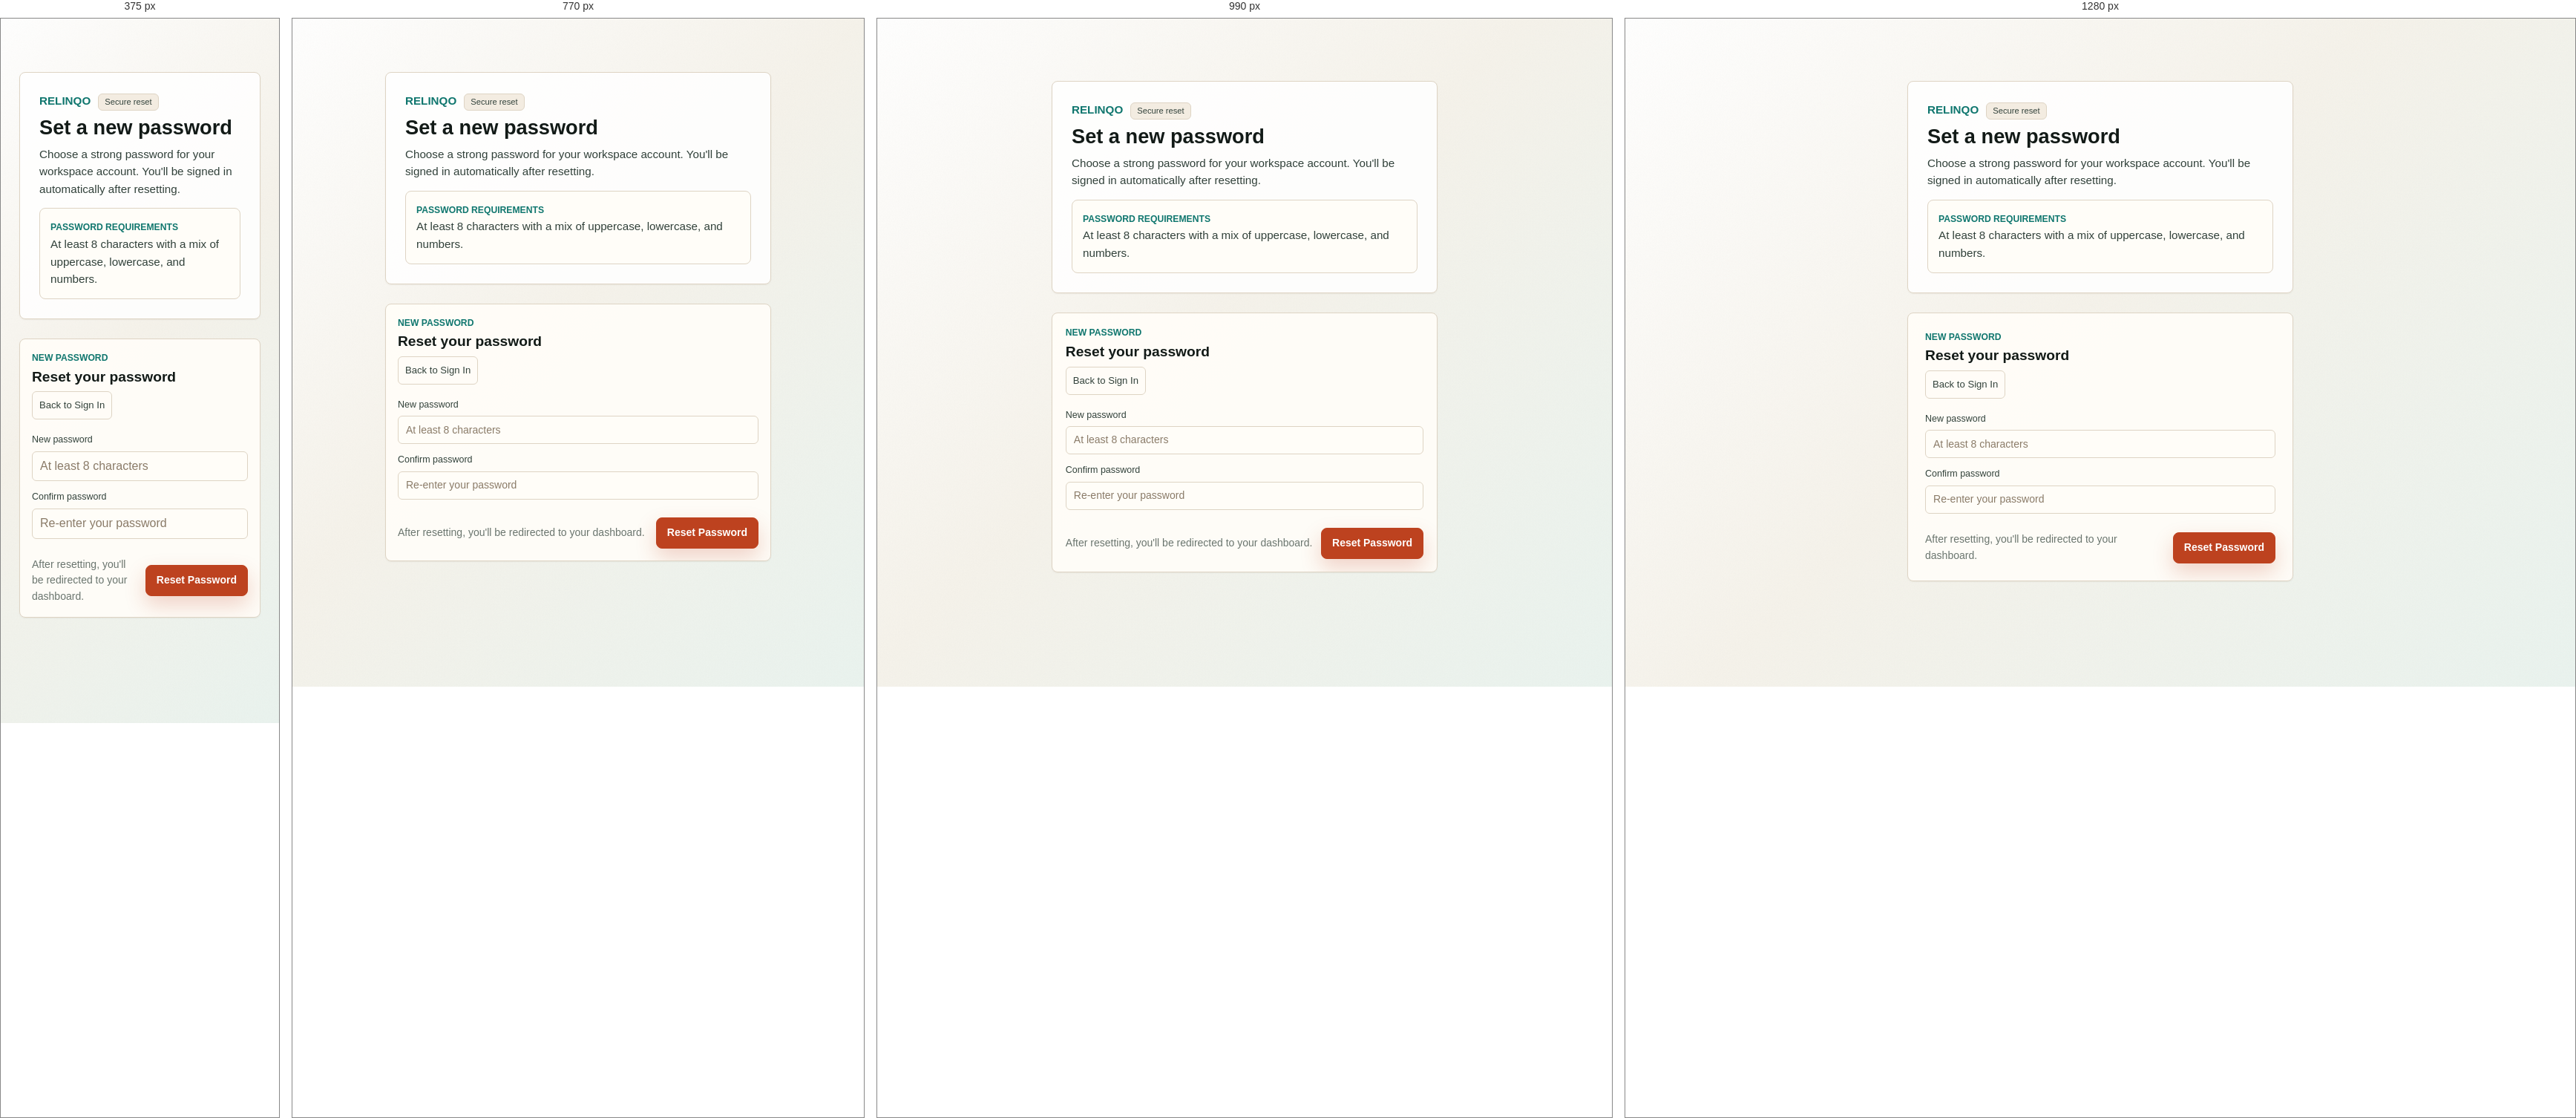
Rendered at 375 px, 770 px, 990 px and 1280 px, left to right.

<!-- file: reset-password.html -->
<!doctype html>
<html lang="en">
  <head>
    <meta charset="UTF-8" />
    <meta name="viewport" content="width=device-width, initial-scale=1.0" />
    <link rel="icon" href="/ui/favicon.svg?v=20260531" type="image/svg+xml" />
    <link rel="alternate icon" href="/favicon.ico?v=20260531" type="image/x-icon" />
    <link rel="apple-touch-icon" href="/ui/apple-touch-icon.png?v=20260531" />
    <title>relinqo — Reset Password</title>
    <link rel="stylesheet" href="/ui/styles.css?v=20260527-polish" />
  </head>
  <body class="auth-page">
    <div class="auth-shell">
      <div class="auth-grid auth-grid-centered">
        <section class="auth-hero auth-hero-compact">
          <div class="hero-badge-row">
            <p class="eyebrow">relinqo</p>
            <span class="hero-badge">Secure reset</span>
          </div>
          <h1 class="gradient-text">Set a new password</h1>
          <p class="subhead">Choose a strong password for your workspace account. You'll be signed in automatically after resetting.</p>

          <div class="hero-proof-list">
            <div>
              <span class="proof-kicker">Password requirements</span>
              <p>At least 8 characters with a mix of uppercase, lowercase, and numbers.</p>
            </div>
          </div>
        </section>

        <section class="auth-card">
          <div class="auth-card-header">
            <div>
              <p class="eyebrow">New Password</p>
              <h2>Reset your password</h2>
            </div>
            <a href="/login" class="ghost-link compact-link">Back to Sign In</a>
          </div>

          <div id="msg" class="inline-alert hidden"></div>

          <form id="resetForm" class="editorial-form auth-form">
            <label class="form-field">
              <span class="field-label">New password</span>
              <input name="password" type="password" class="filter-input" placeholder="At least 8 characters" autocomplete="new-password" required minlength="8" />
            </label>

            <label class="form-field">
              <span class="field-label">Confirm password</span>
              <input name="confirm" type="password" class="filter-input" placeholder="Re-enter your password" autocomplete="new-password" required minlength="8" />
            </label>

            <div class="auth-form-footer">
              <div class="micro-note">After resetting, you'll be redirected to your dashboard.</div>
              <button type="submit" class="primary-btn primary-btn-strong">Reset Password</button>
            </div>
          </form>
        </section>
      </div>
    </div>
    <script>
      const params = new URLSearchParams(window.location.search);
      const token = params.get('token');
      if (!token) {
        const msgEl = document.getElementById('msg');
        msgEl.textContent = 'Invalid reset link. No token provided.';
        msgEl.className = 'inline-alert error';
        document.getElementById('resetForm').style.display = 'none';
      }

      document.getElementById('resetForm').addEventListener('submit', async (e) => {
        e.preventDefault();
        const form = e.target;
        const msgEl = document.getElementById('msg');
        const btn = form.querySelector('button[type="submit"]');
        msgEl.classList.add('hidden');

        if (form.password.value !== form.confirm.value) {
          msgEl.textContent = 'Passwords do not match.';
          msgEl.className = 'inline-alert error';
          return;
        }

        btn.disabled = true;
        btn.textContent = 'Resetting...';

        try {
          const res = await fetch('/auth/reset-password', {
            method: 'POST',
            headers: { 'Content-Type': 'application/json' },
            body: JSON.stringify({ token, password: form.password.value }),
          });
          const data = await res.json();
          if (!res.ok) {
            msgEl.textContent = data.detail || 'Reset failed.';
            msgEl.className = 'inline-alert error';
            btn.disabled = false;
            btn.textContent = 'Reset Password';
            return;
          }
          msgEl.textContent = data.message || 'Password reset! Redirecting...';
          msgEl.className = 'inline-alert success';
          setTimeout(() => { window.location.href = '/review'; }, 1500);
        } catch (err) {
          msgEl.textContent = 'Network error. Please try again.';
          msgEl.className = 'inline-alert error';
          btn.disabled = false;
          btn.textContent = 'Reset Password';
        }
      });
    </script>
    <script src="/ui/shell.js?v=20260527-polish"></script>
  </body>
</html>


/* @media block from styles.css */
@media (max-width: 1180px) {
  .layout { grid-template-columns: 1fr; }
  .detail-grid { grid-template-columns: 1fr; }
}

/* @media block from styles.css */
@media (max-width: 720px) { .filter-bar { grid-template-columns: 1fr 1fr; } }

/* @media block from styles.css */
@media (max-width: 720px) {
  input[type="text"], input[type="email"], input[type="password"], input[type="number"], textarea, select {
    font-size: 16px;
  }
}

/* @media block from styles.css */
@media (min-width: 1100px) { .chart-card-wide { grid-column: span 2; } }

/* @media block from styles.css */
@media (max-width: 880px) { .settings-layout { grid-template-columns: 1fr; } }

/* @media block from styles.css */
@media (max-width: 720px) { .billing-summary-row { grid-template-columns: 1fr; } }

/* @media block from styles.css */
@media (max-width: 720px) { .field-group-double, .field-group-triple-desktop { grid-template-columns: 1fr; } }

/* @media block from styles.css */
@media (max-width: 880px) { .auth-grid, .auth-grid-register { grid-template-columns: 1fr; max-width: 460px; } }

/* @media block from styles.css */
@media (max-width: 880px) { .demo-grid { grid-template-columns: 1fr; } }

/* @media block from styles.css */
@media (max-width: 720px) { .demo-form-row { grid-template-columns: 1fr; } }

/* @media block from styles.css */
@media (max-width: 720px) {
  .mobile-nav { display: flex; }
  .shell, .auth-shell, .settings-shell, .analytics-shell { padding-bottom: 80px; }
  .topbar-actions a, .topbar-actions button { font-size: 0.78rem; padding: 5px 8px; }
}

/* @media block from styles.css */
@media (max-width: 1180px) {
  .back-to-list-btn { display: inline-flex; }
}

/* @media block from styles.css */
@media (max-width: 1180px) {
  .layout,
  .settings-layout {
    grid-template-columns: 1fr;
  }

  .list-panel,
  .settings-sidebar {
    position: static;
    max-height: none;
  }

  .lead-list {
    max-height: 54vh;
  }

  .kanban-board {
    grid-template-columns: repeat(6, minmax(270px, 310px));
  }
}

/* @media block from styles.css */
@media (max-width: 720px) {
  .shell,
  .auth-shell,
  .settings-shell,
  .analytics-shell,
  .tmpl-shell,
  .kanban-shell {
    width: min(100% - 20px, 1500px);
    padding-top: 10px;
  }

  .topbar,
  .analytics-header,
  .tmpl-header,
  .settings-hero,
  .kanban-header {
    position: relative;
    top: 0;
    padding: 14px;
  }

  .filter-bar,
  .detail-grid,
  .field-group-double,
  .field-group-triple-desktop {
    grid-template-columns: 1fr;
  }

  .lead-item-top,
  .lead-item-bottom,
  .priority-card-top,
  .priority-card-meta,
  .tmpl-row-head {
    align-items: flex-start;
    flex-direction: column;
  }

  .auth-grid,
  .auth-grid-register,
  .auth-grid-centered {
    margin: 0 auto;
  }

  .charts-row {
    grid-template-columns: 1fr !important;
  }
}

/* @media block from styles.css */
@media (max-width: 820px) {
  .shell,
  .auth-shell,
  .settings-shell,
  .analytics-shell,
  .demo-shell,
  .book-shell,
  .tmpl-shell,
  .portal-page {
    width: min(100% - 24px, 1280px);
    padding-top: 18px;
    padding-bottom: 88px;
  }

  .topbar,
  .topbar-editorial,
  .analytics-header,
  .tmpl-header,
  .book-header,
  .demo-nav,
  .settings-hero,
  .kanban-header {
    position: relative;
    top: auto;
    align-items: flex-start;
  }

  .filter-bar,
  .detail-grid,
  .demo-form-row,
  .auth-grid,
  .auth-grid-register,
  .auth-grid-centered {
    grid-template-columns: 1fr;
  }

  h1 {
    font-size: 1.55rem;
  }
}

/* @media block from styles.css */
@media (max-width: 720px) {
  .shell,
  .auth-shell,
  .settings-shell,
  .analytics-shell,
  .demo-shell,
  .book-shell,
  .tmpl-shell,
  .portal-page {
    width: min(100% - 18px, 1500px);
    padding-bottom: 88px;
  }

  .topbar,
  .topbar-editorial,
  .analytics-header,
  .tmpl-header,
  .book-header,
  .demo-nav,
  .settings-hero,
  .kanban-header {
    position: relative;
    top: 0;
  }

  body::before {
    opacity: 0.45;
    transform: perspective(760px) rotateX(64deg) translateY(-24vh) scale(1.7);
  }

  .mk-hero-shuttle {
    min-height: auto;
    grid-template-columns: 1fr;
    gap: 18px;
  }

  .shuttle-stage {
    order: -1;
    width: min(92vw, 420px);
    min-width: 0;
    justify-self: center;
    margin-top: 12px;
    transform:
      rotateX(calc(56deg - (var(--shuttle-scroll) * 12deg)))
      rotateZ(calc(-22deg + (var(--shuttle-scroll) * 18deg)))
      translateY(calc(var(--shuttle-scroll) * -32px));
  }

  .recovery-photo {
    position: relative;
    order: -2;
    top: auto;
    right: auto;
    width: 100%;
    height: 320px;
    border-radius: 22px;
  }

  .recovery-photo figcaption {
    right: 14px;
    bottom: 14px;
    width: min(280px, calc(100% - 28px));
  }

  .shuttle-file {
    min-width: 150px;
    padding: 12px;
  }

  .shuttle-file-main {
    width: 205px;
    left: 20px;
  }

  .shuttle-file-reply {
    width: 188px;
    right: 18px;
  }

  .shuttle-file-alert {
    width: 168px;
    right: 25px;
  }

  .augen-search-btn {
    display: none;
  }

  .augen-dropdown {
    display: none;
  }

  .mk-section::before {
    display: none;
  }

  .relay-core-3d {
    display: none;
  }
}

/* @media block from styles.css */
@media (max-width: 720px) {
  body,
  .settings-page,
  .auth-page {
    background-attachment: scroll, scroll;
  }
}

/* @media block from styles.css */
@media (max-width: 720px) {
  .topbar,
  .topbar-editorial,
  .analytics-header,
  .tmpl-header,
  .book-header,
  .demo-nav,
  .settings-hero {
    padding: 14px !important;
  }

  .tmpl-create-card {
    padding: 16px;
  }

  .tmpl-create-grid {
    grid-template-columns: 1fr;
  }

  .bar-chart {
    gap: 5px;
  }

  .bar-chart > .bar-group {
    min-width: 10px;
  }

  .lead-map-needs {
    position: static;
    width: auto;
    margin-top: 10px;
  }
}

/* @media block from styles.css */
@media (max-width: 720px) {
  .topbar > div:first-child,
  .topbar-editorial > div:first-child,
  .analytics-header > div:first-child,
  .tmpl-header > div:first-child,
  .book-header > div:first-child,
  .demo-nav > div:first-child,
  .kanban-header > div:first-child,
  .settings-hero-copy {
    padding: 18px 18px 8px;
  }

  .topbar-actions,
  .topbar-editorial .topbar-actions,
  .analytics-nav,
  .settings-hero-actions,
  .tmpl-header .analytics-nav,
  .tmpl-header .actions,
  .kanban-header .actions {
    padding: 8px 18px 18px;
  }
}

/* @media block from styles.css */
@media (max-width: 820px) {
  .topbar,
  .topbar-editorial,
  .analytics-header,
  .tmpl-header,
  .book-header,
  .demo-nav,
  .settings-hero,
  .kanban-header {
    flex-direction: column;
    align-items: stretch;
    justify-content: flex-start;
    padding: 18px !important;
  }

  .topbar-actions,
  .topbar-editorial .topbar-actions,
  .analytics-header .analytics-nav,
  .settings-hero-actions,
  .tmpl-header .analytics-nav,
  .tmpl-header .actions,
  .kanban-header .analytics-nav,
  .kanban-header .actions {
    justify-content: flex-start;
    width: 100%;
  }
}

/* @media block from styles.css */
@media (max-width: 720px) {
  .card,
  .editorial-card,
  .settings-card,
  .auth-card,
  .book-card,
  .demo-form-card,
  .chart-card,
  .chart-box,
  .priority-section,
  .workspace-card,
  .list-panel,
  .detail-panel,
  .cmdk-panel,
  .shortcuts-panel,
  .phone-health-panel,
  .forwarding-card {
    padding: 16px;
  }
}